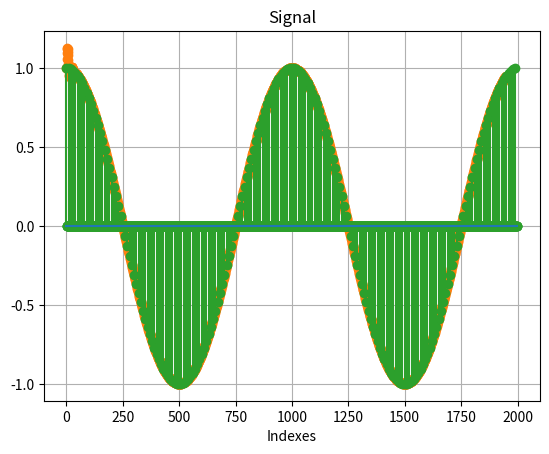

Write the Python code that produced this figure.
import numpy as np
import matplotlib.pyplot as plt
from scipy.signal import lfilter, firwin

Fs = 100     # Hz
Ts = 1/Fs

F1 = 1       # Hz

NUM_POINTS = 0.2e3

NFIR = 101
INTERP_ORDER = 10

# Create Signal

t = np.arange(NUM_POINTS)*Ts

sig = np.cos(2*np.pi*F1*t)

# Interpolate

sig_with_zeros = np.zeros(int(NUM_POINTS*INTERP_ORDER))
sig_with_zeros[::INTERP_ORDER] = sig

print(sig)
print(sig_with_zeros)


interp_fir_taps = firwin(NFIR, 1/INTERP_ORDER)

interp_sig = lfilter(interp_fir_taps, 1.0, sig_with_zeros)

interp_sig = INTERP_ORDER*interp_sig;

# Plot results

plt.figure()
plt.title('Signal')
plt.plot(interp_sig[int(NFIR/2):], '-o', color='C1')
plt.stem(sig_with_zeros, linefmt='C2', basefmt='C0')

plt.xlabel('Indexes')
plt.grid(True)

plt.show()